Image classification data set "preprocess_data" (yamthcys/Detect-CMV on GitHub). Class labels (2): cmv, normal.

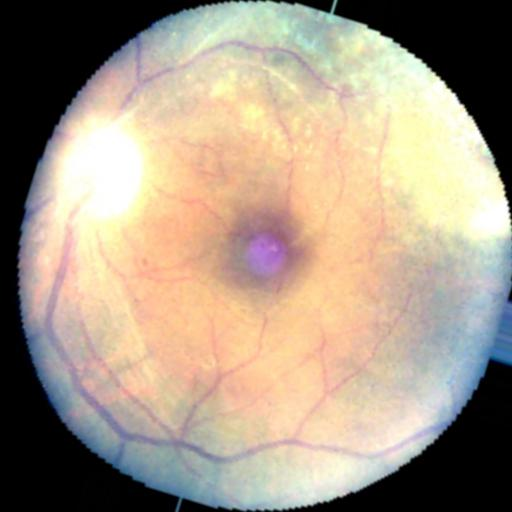
Label: cmv

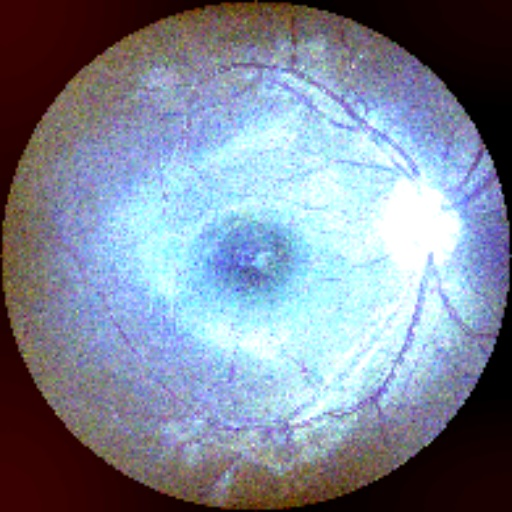
Label: normal

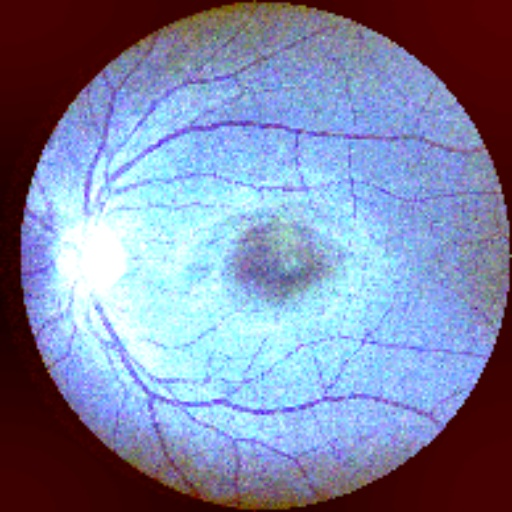
Label: normal

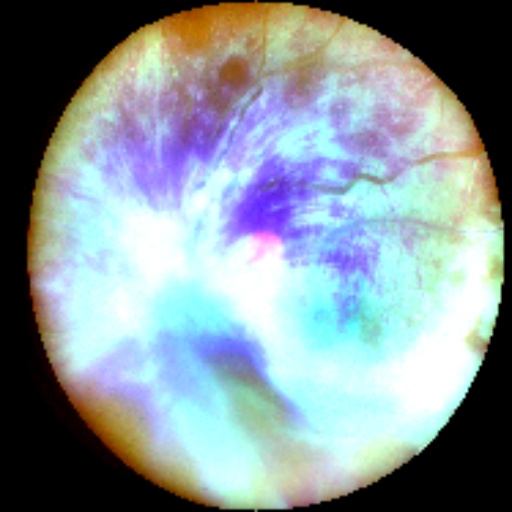
Label: cmv

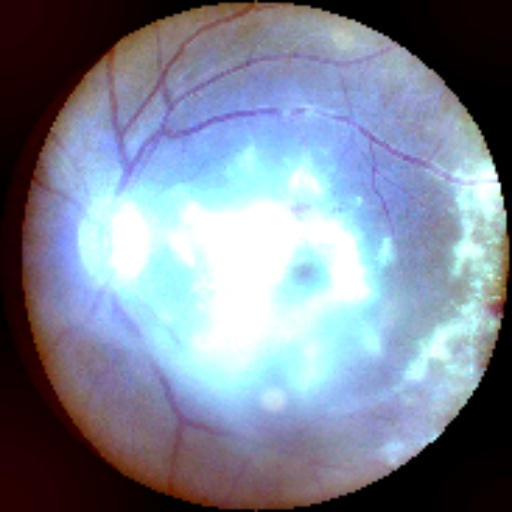
Label: cmv

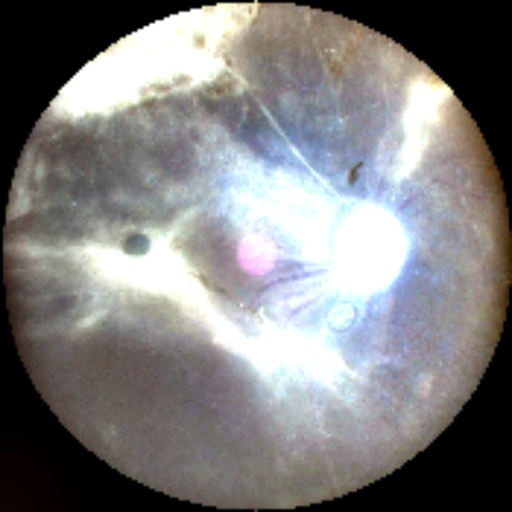
Label: cmv
